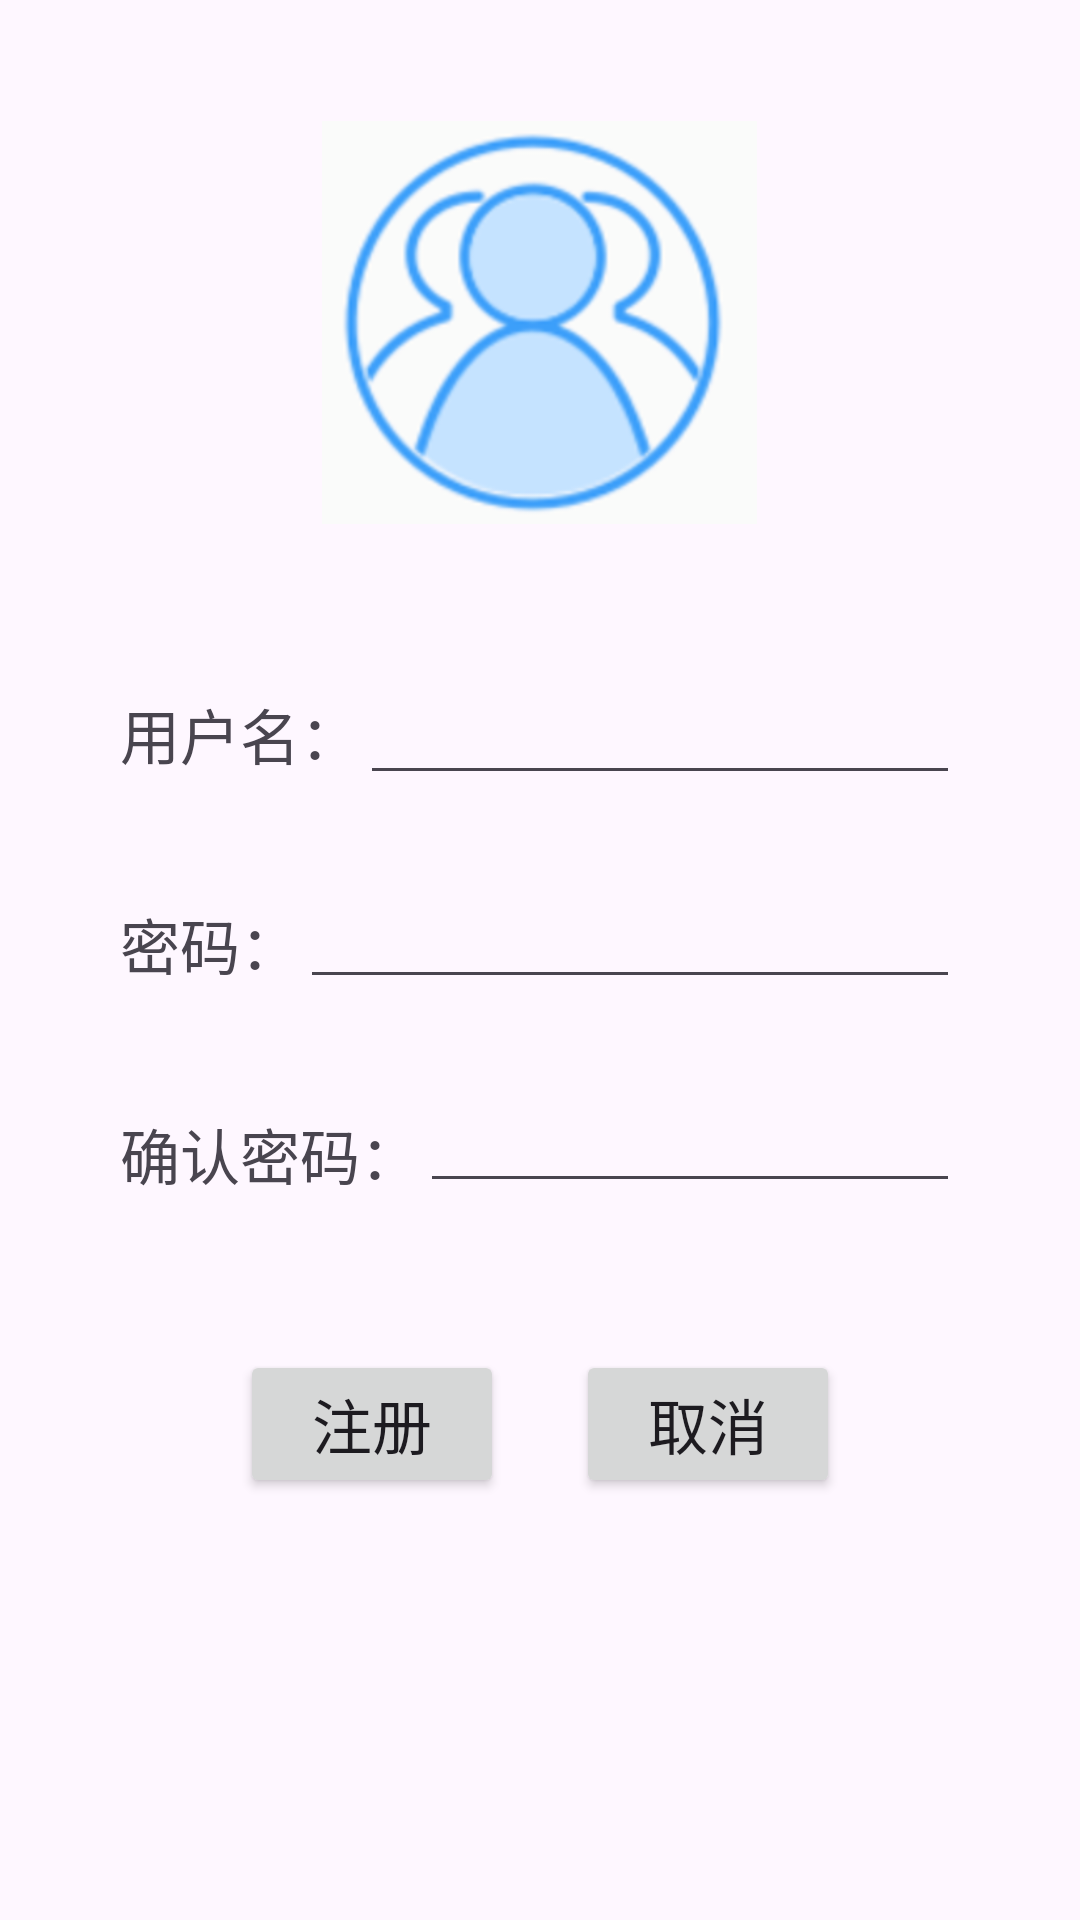

Layout XML and referenced resources for this Android screen:
<!-- AndroidManifest.xml: application theme Theme.DyzApplication -->
<!-- res/layout/activity_reg.xml -->
<?xml version="1.0" encoding="utf-8"?>
<RelativeLayout xmlns:android="http://schemas.android.com/apk/res/android"
    xmlns:app="http://schemas.android.com/apk/res-auto"
    xmlns:tools="http://schemas.android.com/tools"
    android:layout_width="match_parent"
    android:layout_height="match_parent">

    <ImageView
        android:id="@+id/userlogo"
        android:layout_width="145dp"
        android:layout_height="155dp"
        android:layout_centerHorizontal="true"
        android:layout_marginTop="30dp"
        android:src="@drawable/head"/>
    <TextView
        android:id="@+id/regtext_username"
        android:layout_width="wrap_content"
        android:layout_height="40dp"
        android:layout_below="@+id/userlogo"
        android:layout_marginLeft="40dp"
        android:layout_marginTop="45dp"
        android:text="用户名："
        android:textSize="20sp" />
    <EditText
        android:layout_width="match_parent"
        android:layout_height="40dp"
        android:layout_below="@id/userlogo"
        android:layout_marginTop="40dp"
        android:layout_toRightOf="@id/regtext_username"
        android:layout_marginRight="40dp"
        android:id="@+id/regedit_username"/>
    <TextView
        android:layout_width="wrap_content"
        android:layout_height="40dp"
        android:text="密码："
        android:textSize="20sp"
        android:layout_below="@id/regtext_username"
        android:layout_marginTop="30dp"
        android:layout_marginLeft="40dp"
        android:id="@+id/regtext_password"/>

    <EditText
        android:id="@+id/regedit_password"
        android:layout_width="match_parent"
        android:layout_height="40dp"
        android:layout_below="@id/regedit_username"
        android:layout_marginLeft="0dp"
        android:layout_marginTop="28dp"
        android:layout_marginRight="40dp"
        android:layout_toRightOf="@id/regtext_password"
        android:inputType="number" />

    <TextView
        android:layout_width="wrap_content"
        android:layout_height="40dp"
        android:text="确认密码："
        android:textSize="20sp"
        android:layout_below="@id/regtext_password"
        android:layout_marginTop="30dp"
        android:layout_marginLeft="40dp"
        android:id="@+id/regtext_comformpassword"/>

    <EditText
        android:id="@+id/regedit_comformpassword"
        android:layout_width="match_parent"
        android:layout_height="40dp"
        android:layout_below="@id/regedit_password"
        android:layout_marginLeft="0dp"
        android:layout_marginTop="28dp"
        android:layout_marginRight="40dp"
        android:layout_toRightOf="@id/regtext_comformpassword"
        android:inputType="number" />

    <Button
        android:id="@+id/regbutton_reg"
        android:layout_width="wrap_content"
        android:layout_height="wrap_content"
        android:layout_below="@id/regtext_comformpassword"
        android:layout_marginLeft="80dp"
        android:layout_marginTop="40dp"
        android:text="注册"
        android:textSize="20sp" />

    <Button
        android:id="@+id/regutton_cancel"
        android:layout_width="wrap_content"
        android:layout_height="wrap_content"
        android:layout_below="@id/regtext_comformpassword"
        android:layout_alignParentRight="true"
        android:layout_marginLeft="90dp"
        android:layout_marginTop="40dp"
        android:layout_marginRight="80dp"
        android:text="取消"
        android:textSize="20sp"/>


</RelativeLayout>
<!-- resources referenced by this layout -->
<resources>
  <!-- drawable head: png bitmap (drawable, 64943 bytes) -->
  <style name="Theme.DyzApplication" parent="Base.Theme.DyzApplication" />
  <style name="Base.Theme.DyzApplication" parent="Theme.Material3.DayNight">
          
          
      </style>
</resources>
